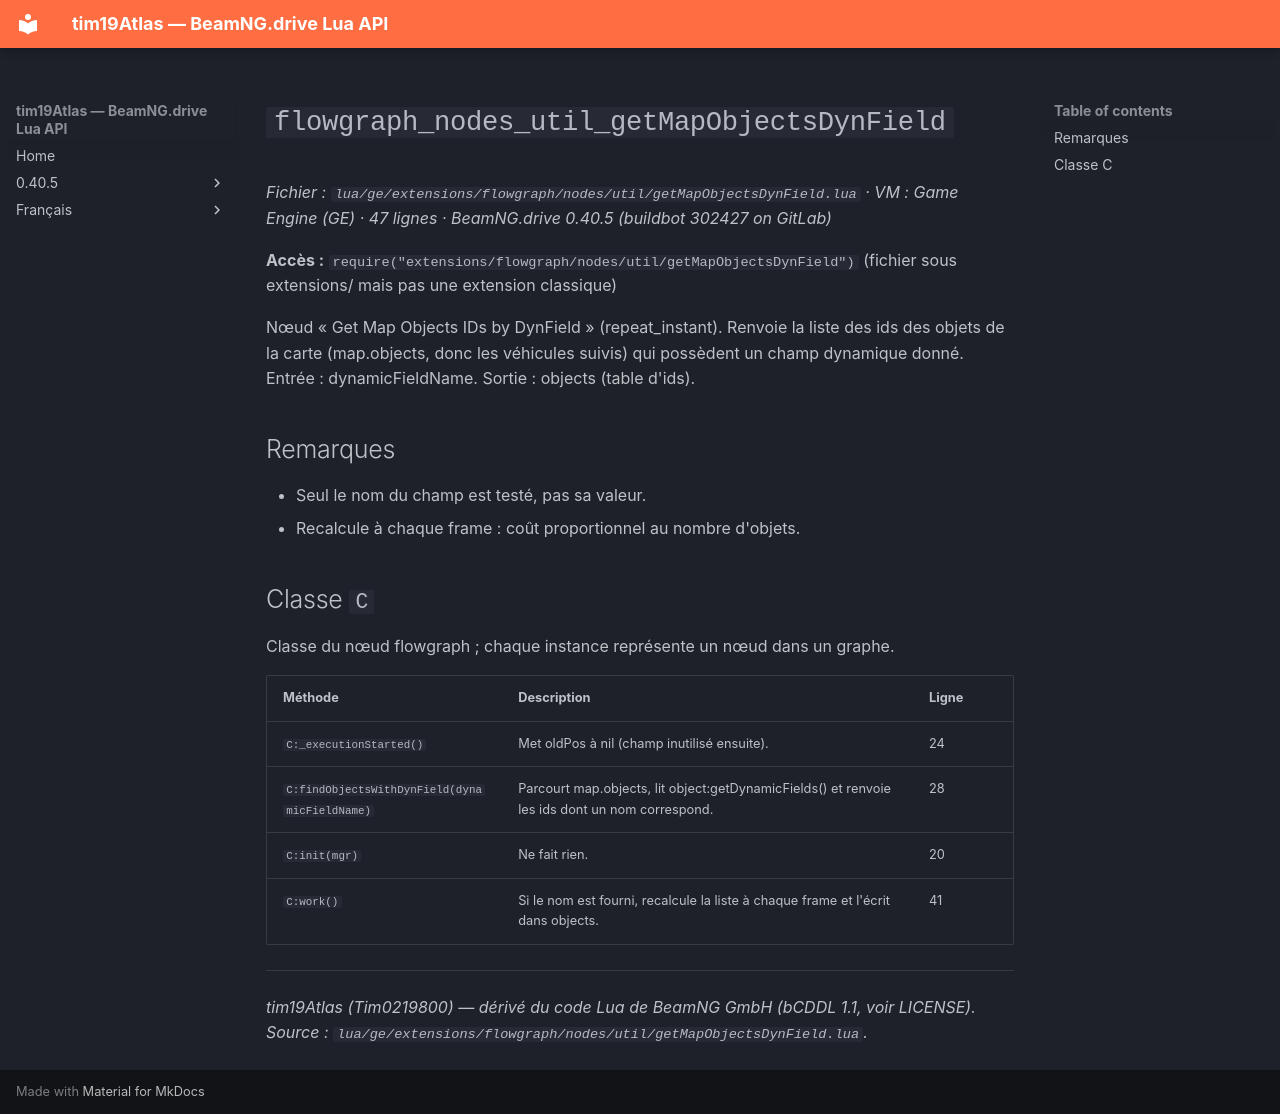

repository: Tim0219800/beamng-lua-atlas · page: fr/0.40.5/ge/extensions/flowgraph/nodes/util/getMapObjectsDynField.html · generator: mkdocs

# `flowgraph_nodes_util_getMapObjectsDynField`

*Fichier : `lua/ge/extensions/flowgraph/nodes/util/getMapObjectsDynField.lua` · VM : Game Engine (GE) · 47 lignes · BeamNG.drive 0.40.5 (buildbot 302427 on GitLab)*

**Accès :** `require("extensions/flowgraph/nodes/util/getMapObjectsDynField")` (fichier sous extensions/ mais pas une extension classique)

Nœud « Get Map Objects IDs by DynField » (repeat_instant). Renvoie la liste des ids des objets de la carte (map.objects, donc les véhicules suivis) qui possèdent un champ dynamique donné. Entrée : dynamicFieldName. Sortie : objects (table d'ids).

## Remarques

- Seul le nom du champ est testé, pas sa valeur.
- Recalcule à chaque frame : coût proportionnel au nombre d'objets.

## Classe `C`

Classe du nœud flowgraph ; chaque instance représente un nœud dans un graphe.

| Méthode | Description | Ligne |
|---|---|---|
| `C:_executionStarted()` | Met oldPos à nil (champ inutilisé ensuite). | 24 |
| `C:findObjectsWithDynField(dynamicFieldName)` | Parcourt map.objects, lit object:getDynamicFields() et renvoie les ids dont un nom correspond. | 28 |
| `C:init(mgr)` | Ne fait rien. | 20 |
| `C:work()` | Si le nom est fourni, recalcule la liste à chaque frame et l'écrit dans objects. | 41 |

---
*tim19Atlas (Tim0219800) — dérivé du code Lua de BeamNG GmbH (bCDDL 1.1, voir LICENSE). Source : `lua/ge/extensions/flowgraph/nodes/util/getMapObjectsDynField.lua`.*
